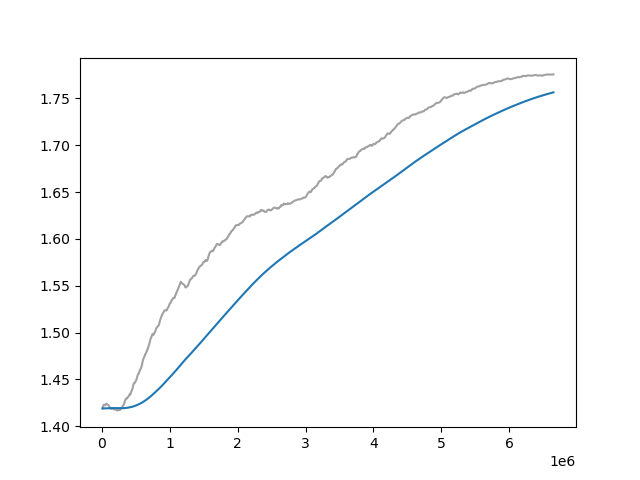

The table this chart was drawn from, first rows:
Wall time, Step, Value
1714375844, 10000, 1.419
1714375868, 20000, 1.422
1714375891, 30000, 1.423
1714375914, 40000, 1.422
1714375937, 50000, 1.422
1714375961, 60000, 1.424
1714375984, 70000, 1.424
1714376008, 80000, 1.423
1714376031, 90000, 1.423
1714376054, 100000, 1.422
1714376077, 110000, 1.421
1714376101, 120000, 1.42
1714376125, 130000, 1.419
1714376148, 140000, 1.418
1714376172, 150000, 1.419
1714376195, 160000, 1.419
1714376218, 170000, 1.419
1714376241, 180000, 1.418
1714376265, 190000, 1.418
1714376289, 200000, 1.419
1714376312, 210000, 1.418
1714376335, 220000, 1.417
1714376358, 230000, 1.417
1714376381, 240000, 1.417
1714376404, 250000, 1.417
1714376428, 260000, 1.417
1714376451, 270000, 1.418
1714376474, 280000, 1.418
1714376497, 290000, 1.419
1714376521, 300000, 1.42
1714376544, 310000, 1.422
1714376567, 320000, 1.423
1714376590, 330000, 1.424
1714376613, 340000, 1.427
1714376637, 350000, 1.429
1714376660, 360000, 1.43
1714376683, 370000, 1.43
1714376704, 380000, 1.431
1714376727, 390000, 1.431
1714376751, 400000, 1.433
1714376774, 410000, 1.434
1714376798, 420000, 1.434
1714376821, 430000, 1.436
1714376844, 440000, 1.438
1714376868, 450000, 1.44
1714376891, 460000, 1.443
1714376915, 470000, 1.446
1714376938, 480000, 1.446
1714376961, 490000, 1.447
1714376985, 500000, 1.448
1714377008, 510000, 1.45
1714377031, 520000, 1.453
1714377055, 530000, 1.455
1714377078, 540000, 1.456
1714377101, 550000, 1.458
1714377125, 560000, 1.46
1714377148, 570000, 1.461
1714377172, 580000, 1.463
1714377194, 590000, 1.465
1714377218, 600000, 1.469
... 605 more rows
